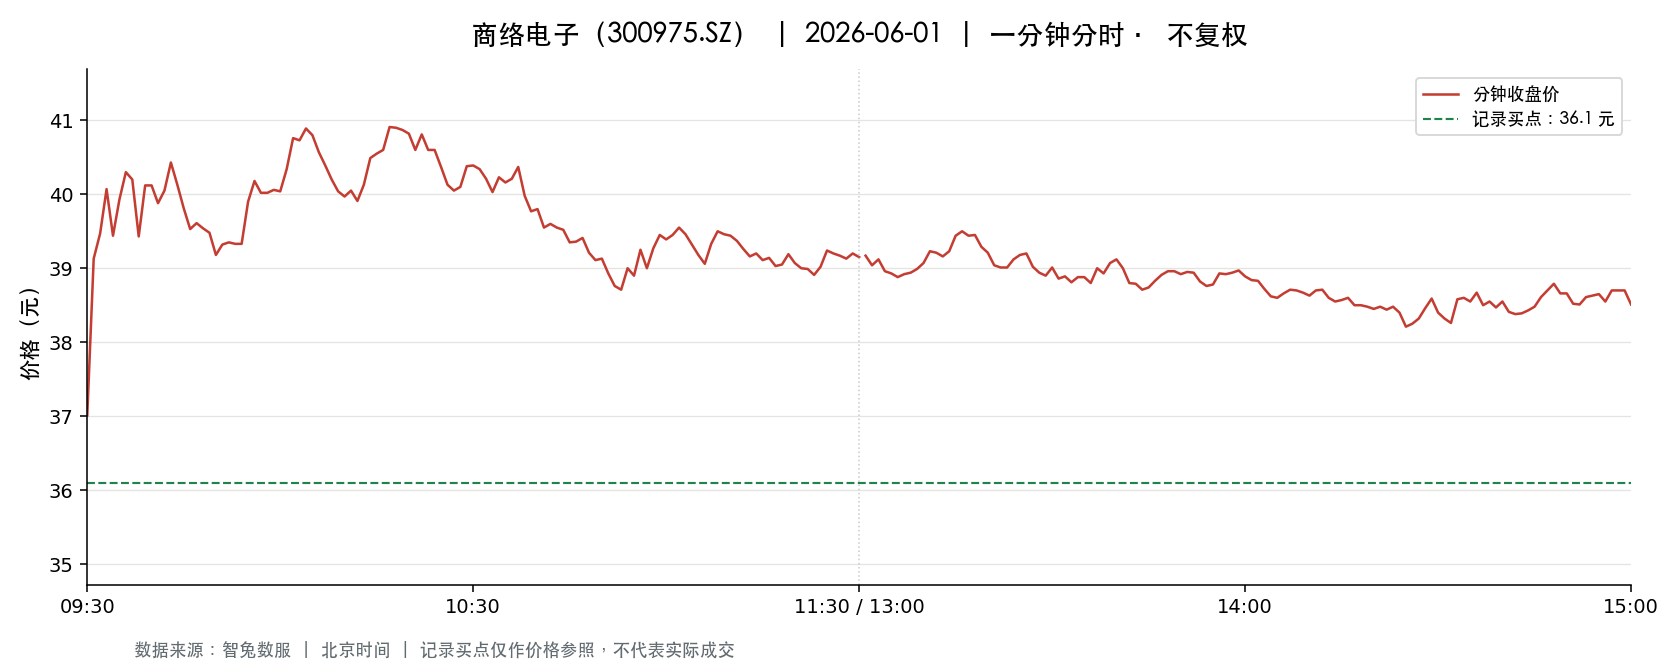

The data file committed next to this chart (first rows):
t, o, h, l, c, v, a, pc, sf
2026-06-01 09:30:00, 37.01, 37.01, 37.01, 37.01, 16481, 60996069, 35.81, 0.0
2026-06-01 09:31:00, 37.54, 39.4, 37.54, 39.13, 54958, 211558645, 37.01, 0.0
2026-06-01 09:32:00, 39.39, 39.57, 39.04, 39.47, 51490, 202341679, 39.13, 0.0
2026-06-01 09:33:00, 39.43, 40.52, 39.43, 40.07, 37307, 149454035, 39.47, 0.0
2026-06-01 09:34:00, 40.23, 40.38, 39.44, 39.44, 32111, 128450854, 40.07, 0.0
2026-06-01 09:35:00, 39.34, 40.05, 39.34, 39.93, 24344, 96529565, 39.44, 0.0
2026-06-01 09:36:00, 39.92, 40.3, 39.76, 40.3, 17131, 68531572, 39.93, 0.0
2026-06-01 09:37:00, 40.85, 40.86, 40.2, 40.2, 33476, 135868805, 40.3, 0.0
2026-06-01 09:38:00, 40.23, 40.31, 39.43, 39.43, 12873, 51520657, 40.2, 0.0
2026-06-01 09:39:00, 39.61, 40.16, 39.45, 40.12, 17577, 70048480, 39.43, 0.0
2026-06-01 09:40:00, 40.0, 40.2, 39.89, 40.12, 14519, 58214351, 40.12, 0.0
2026-06-01 09:41:00, 40.11, 40.11, 39.88, 39.88, 17040, 68193428, 40.12, 0.0
2026-06-01 09:42:00, 39.83, 40.1, 39.82, 40.05, 7970, 31863555, 39.88, 0.0
2026-06-01 09:43:00, 40.07, 40.43, 39.88, 40.43, 10541, 42281927, 40.05, 0.0
2026-06-01 09:44:00, 40.41, 40.42, 40.04, 40.13, 6487, 26087533, 40.43, 0.0
2026-06-01 09:45:00, 40.09, 40.09, 39.75, 39.81, 5946, 23711640, 40.13, 0.0
2026-06-01 09:46:00, 39.8, 39.89, 39.53, 39.53, 9375, 37274453, 39.81, 0.0
2026-06-01 09:47:00, 39.52, 39.72, 39.3, 39.61, 11190, 44167265, 39.53, 0.0
2026-06-01 09:48:00, 39.62, 39.73, 39.37, 39.54, 7540, 29899049, 39.61, 0.0
2026-06-01 09:49:00, 39.6, 39.6, 39.37, 39.48, 7803, 30802152, 39.54, 0.0
2026-06-01 09:50:00, 39.48, 39.48, 39.12, 39.18, 9962, 39143572, 39.48, 0.0
2026-06-01 09:51:00, 39.13, 39.38, 39.08, 39.32, 10835, 42483724, 39.18, 0.0
2026-06-01 09:52:00, 39.33, 39.38, 39.22, 39.35, 5965, 23445513, 39.32, 0.0
2026-06-01 09:53:00, 39.34, 39.36, 39.25, 39.33, 5082, 19981593, 39.35, 0.0
2026-06-01 09:54:00, 39.34, 39.34, 39.11, 39.33, 8064, 31623687, 39.33, 0.0
2026-06-01 09:55:00, 39.34, 39.91, 39.34, 39.9, 4677, 18552023, 39.33, 0.0
2026-06-01 09:56:00, 39.91, 40.29, 39.91, 40.18, 8375, 33608335, 39.9, 0.0
2026-06-01 09:57:00, 40.06, 40.17, 40.02, 40.02, 5774, 23157235, 40.18, 0.0
2026-06-01 09:58:00, 40.02, 40.02, 39.79, 40.02, 3560, 14212895, 40.02, 0.0
2026-06-01 09:59:00, 40.01, 40.06, 39.81, 40.06, 3415, 13648172, 40.02, 0.0
2026-06-01 10:00:00, 40.09, 40.16, 40.04, 40.04, 4072, 16345654, 40.06, 0.0
2026-06-01 10:01:00, 40.0, 40.34, 39.98, 40.34, 6286, 25302611, 40.04, 0.0
2026-06-01 10:02:00, 40.34, 40.77, 40.34, 40.76, 7585, 30734777, 40.34, 0.0
2026-06-01 10:03:00, 40.75, 40.85, 40.7, 40.73, 8123, 33120937, 40.76, 0.0
2026-06-01 10:04:00, 40.76, 41.21, 40.76, 40.89, 10703, 43868516, 40.73, 0.0
2026-06-01 10:05:00, 40.9, 41.1, 40.79, 40.8, 5586, 22894260, 40.89, 0.0
2026-06-01 10:06:00, 40.81, 40.85, 40.57, 40.57, 3534, 14387958, 40.8, 0.0
2026-06-01 10:07:00, 40.56, 40.56, 40.38, 40.39, 2518, 10177481, 40.57, 0.0
2026-06-01 10:08:00, 40.4, 40.42, 40.2, 40.2, 3210, 12950901, 40.39, 0.0
2026-06-01 10:09:00, 40.15, 40.15, 39.91, 40.04, 3931, 15721780, 40.2, 0.0
2026-06-01 10:10:00, 40.0, 40.03, 39.94, 39.97, 3858, 15428267, 40.04, 0.0
2026-06-01 10:11:00, 39.98, 40.14, 39.98, 40.05, 3644, 14600013, 39.97, 0.0
2026-06-01 10:12:00, 39.93, 40.08, 39.87, 39.91, 4088, 16338790, 40.05, 0.0
2026-06-01 10:13:00, 39.87, 40.22, 39.8, 40.13, 4388, 17515274, 39.91, 0.0
2026-06-01 10:14:00, 40.12, 40.55, 40.12, 40.49, 3536, 14298685, 40.13, 0.0
2026-06-01 10:15:00, 40.49, 40.62, 40.49, 40.55, 3629, 14716730, 40.49, 0.0
2026-06-01 10:16:00, 40.53, 40.65, 40.45, 40.6, 3781, 15335528, 40.55, 0.0
2026-06-01 10:17:00, 40.62, 40.99, 40.61, 40.91, 4011, 16404972, 40.6, 0.0
2026-06-01 10:18:00, 40.99, 40.99, 40.84, 40.9, 3959, 16196764, 40.91, 0.0
2026-06-01 10:19:00, 40.85, 40.99, 40.78, 40.87, 6185, 25311786, 40.9, 0.0
2026-06-01 10:20:00, 40.91, 40.91, 40.7, 40.82, 2606, 10636337, 40.87, 0.0
2026-06-01 10:21:00, 40.82, 40.82, 40.6, 40.6, 2663, 10839376, 40.82, 0.0
2026-06-01 10:22:00, 40.65, 40.84, 40.59, 40.81, 2693, 10950237, 40.6, 0.0
2026-06-01 10:23:00, 40.86, 40.88, 40.6, 40.6, 2941, 11976974, 40.81, 0.0
2026-06-01 10:24:00, 40.57, 40.78, 40.56, 40.6, 2815, 11454799, 40.6, 0.0
2026-06-01 10:25:00, 40.54, 40.59, 40.37, 40.37, 2351, 9511987, 40.6, 0.0
2026-06-01 10:26:00, 40.39, 40.39, 40.13, 40.13, 2588, 10407377, 40.37, 0.0
2026-06-01 10:27:00, 40.15, 40.15, 40.02, 40.05, 2712, 10869920, 40.13, 0.0
2026-06-01 10:28:00, 40.06, 40.18, 40.0, 40.1, 4815, 19287270, 40.05, 0.0
2026-06-01 10:29:00, 40.18, 40.43, 40.17, 40.38, 2919, 11757067, 40.1, 0.0
... 181 more rows
